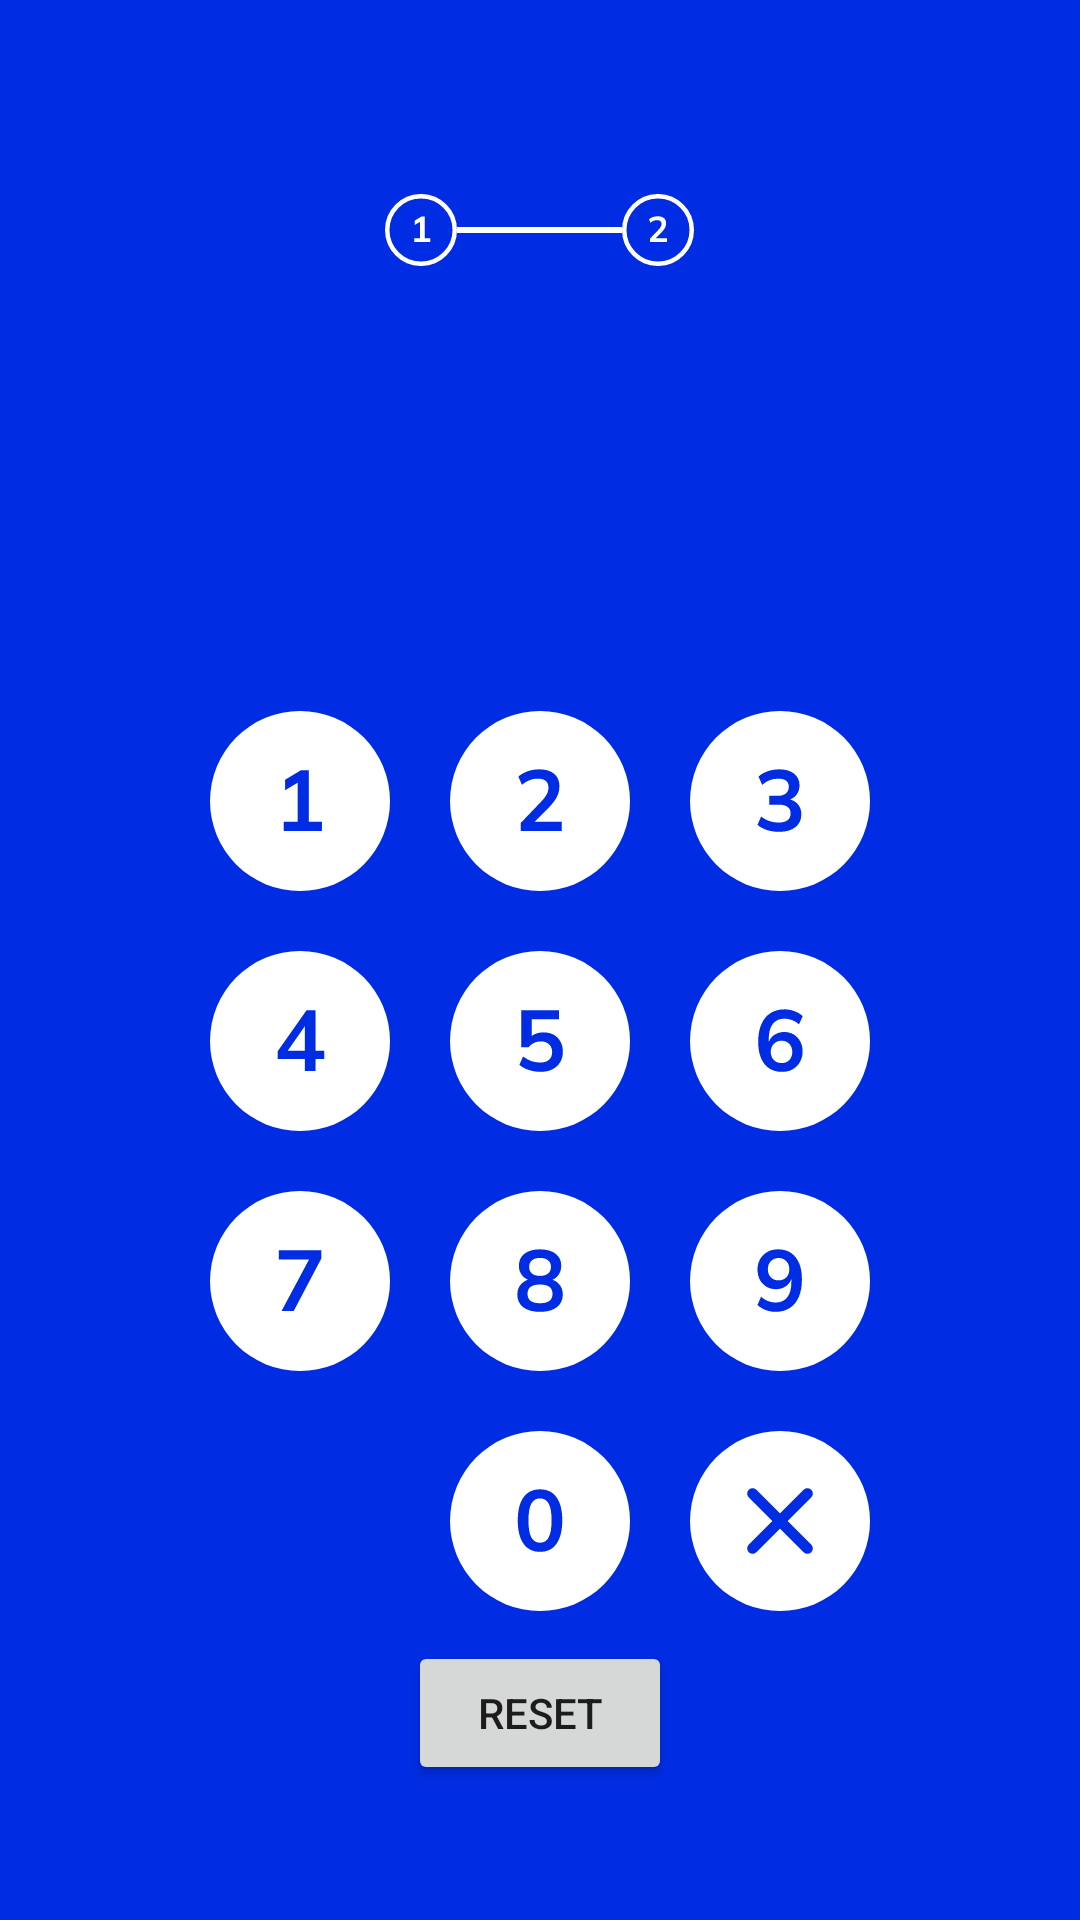

Here is an Android app screen rendered from its layout file. Give the layout XML and the strings, colors and styles it references.
<!-- AndroidManifest.xml: application theme Theme.App_Locker -->
<!-- res/layout/activity_login.xml -->
<?xml version="1.0" encoding="utf-8"?>
<LinearLayout xmlns:android="http://schemas.android.com/apk/res/android"
    android:layout_width="match_parent"
    android:layout_height="match_parent"
    android:id="@+id/linear_layout"
    android:background="#002DE3"
    android:gravity="center"
    android:orientation="vertical">
<LinearLayout
    android:layout_marginVertical="20dp"
    android:layout_width="wrap_content"
    android:layout_height="wrap_content">

    <ImageView
        android:id="@+id/image1"
        android:src="@drawable/image1a"
        android:layout_width="wrap_content"
        android:layout_height="wrap_content"/>
    <ImageView
        android:src="@drawable/image2"
        android:layout_gravity="center_vertical"
        android:layout_width="wrap_content"
        android:layout_height="wrap_content"/>

    <ImageView
        android:id="@+id/image3"
        android:src="@drawable/image3"
        android:layout_width="wrap_content"
        android:layout_height="wrap_content"/>


</LinearLayout>

    <ImageView
        android:layout_width="wrap_content"
        android:layout_height="wrap_content"
        android:src="@drawable/lock" />

    <TextView
        android:id="@+id/textViewPasscode1"
        android:layout_width="wrap_content"
        android:layout_height="wrap_content"
        android:layout_marginVertical="15dp"
        android:layout_marginBottom="24dp"
        android:textColor="@color/white"
        android:textSize="14sp" />


    <TextView
        android:id="@+id/textViewPasscode"
        android:layout_width="wrap_content"
        android:layout_height="wrap_content"
        android:layout_marginBottom="24dp"
        android:inputType="textPassword"
        android:textColor="@color/white"
        android:textSize="34sp" />

    <GridLayout
        android:layout_width="wrap_content"
        android:layout_height="wrap_content"
        android:columnCount="3">

        <ImageView
            android:id="@+id/imageView1"
            android:layout_width="60dp"
            android:layout_height="60dp"
            android:layout_margin="10dp"
            android:src="@drawable/icon_1" />

        <ImageView
            android:id="@+id/imageView2"
            android:layout_width="60dp"
            android:layout_height="60dp"
            android:layout_margin="10dp"
            android:src="@drawable/icon_2" />

        <ImageView
            android:id="@+id/imageView3"
            android:layout_width="60dp"
            android:layout_height="60dp"
            android:layout_margin="10dp"
            android:src="@drawable/icon_3" />

        <ImageView
            android:id="@+id/imageView4"
            android:layout_width="60dp"
            android:layout_height="60dp"
            android:layout_margin="10dp"
            android:src="@drawable/icon_4" />

        <ImageView
            android:id="@+id/imageView5"
            android:layout_width="60dp"
            android:layout_height="60dp"
            android:layout_margin="10dp"
            android:src="@drawable/icon_5" />

        <ImageView
            android:id="@+id/imageView6"
            android:layout_width="60dp"
            android:layout_height="60dp"
            android:layout_margin="10dp"
            android:src="@drawable/icon_6" />

        <ImageView
            android:id="@+id/imageView7"
            android:layout_width="60dp"
            android:layout_height="60dp"
            android:layout_margin="10dp"
            android:src="@drawable/icon_7" />

        <ImageView
            android:id="@+id/imageView8"
            android:layout_width="60dp"
            android:layout_height="60dp"
            android:layout_margin="10dp"
            android:src="@drawable/icon_8" />

        <ImageView
            android:id="@+id/imageView9"
            android:layout_width="60dp"
            android:layout_height="60dp"
            android:layout_margin="10dp"
            android:src="@drawable/icon_9" />

        <View
            android:layout_width="60dp"
            android:layout_height="60dp"
            android:layout_margin="10dp" />


        <ImageView
            android:id="@+id/imageView0"
            android:layout_width="60dp"
            android:layout_height="60dp"
            android:layout_margin="10dp"
            android:src="@drawable/icon_0" />

        <ImageView
            android:id="@+id/imageViewx"
            android:layout_width="60dp"
            android:layout_height="60dp"
            android:layout_margin="10dp"
            android:src="@drawable/icon_x" />

    </GridLayout>

    <Button
        android:id="@+id/buttonReset"
        android:layout_width="wrap_content"
        android:layout_height="wrap_content"
        android:text="reset" />
</LinearLayout>
<!-- resources referenced by this layout -->
<resources>
  <color name="white">#FFFFFFFF</color>
  <!-- drawable icon_1 (drawable) -->
  <vector xmlns:android="http://schemas.android.com/apk/res/android"
      android:width="48dp"
      android:height="48dp"
      android:viewportWidth="48"
      android:viewportHeight="48">
    <path
        android:pathData="M24,0L24,0A24,24 0,0 1,48 24L48,24A24,24 0,0 1,24 48L24,48A24,24 0,0 1,0 24L0,24A24,24 0,0 1,24 0z"
        android:fillColor="#ffffff"/>
    <path
        android:pathData="M19.657,32V29.539H23.383V18.269H24.809L20.025,21.121V18.315L24.235,15.785H26.351V29.539H29.847V32H19.657Z"
        android:fillColor="#002DE3"/>
  </vector>
  <!-- drawable icon_4 (drawable) -->
  <vector xmlns:android="http://schemas.android.com/apk/res/android"
      android:width="48dp"
      android:height="48dp"
      android:viewportWidth="48"
      android:viewportHeight="48">
    <path
        android:pathData="M24,0L24,0A24,24 0,0 1,48 24L48,24A24,24 0,0 1,24 48L24,48A24,24 0,0 1,0 24L0,24A24,24 0,0 1,24 0z"
        android:fillColor="#ffffff"/>
    <path
        android:pathData="M25.292,32V28.826H18.048V26.756L25.753,15.785H28.145V26.572H30.468V28.826H28.145V32H25.292ZM25.292,26.572V19.281H25.844L20.256,27.262V26.572H25.292Z"
        android:fillColor="#002DE3"/>
  </vector>
  <!-- drawable icon_7 (drawable) -->
  <vector xmlns:android="http://schemas.android.com/apk/res/android"
      android:width="48dp"
      android:height="48dp"
      android:viewportWidth="48"
      android:viewportHeight="48">
    <path
        android:pathData="M24,0L24,0A24,24 0,0 1,48 24L48,24A24,24 0,0 1,24 48L24,48A24,24 0,0 1,0 24L0,24A24,24 0,0 1,24 0z"
        android:fillColor="#ffffff"/>
    <path
        android:pathData="M19.083,32L26.948,17.234V18.269H18.347V15.785H29.685V17.993L22.326,32H19.083Z"
        android:fillColor="#002DE3"/>
  </vector>
  <!-- drawable image1a (drawable) -->
  <vector xmlns:android="http://schemas.android.com/apk/res/android"
      android:width="24dp"
      android:height="24dp"
      android:viewportWidth="24"
      android:viewportHeight="24">
    <path
        android:pathData="M12,12m-11.25,0a11.25,11.25 0,1 1,22.5 0a11.25,11.25 0,1 1,-22.5 0"
        android:strokeWidth="1.5"
        android:fillColor="#00000000"
        android:strokeColor="#ffffff"/>
    <path
        android:pathData="M9.734,16V14.716H11.678V8.836H12.422L9.926,10.324V8.86L12.122,7.54H13.226V14.716H15.05V16H9.734Z"
        android:fillColor="#ffffff"/>
  </vector>
  <!-- drawable image2 (drawable) -->
  <vector xmlns:android="http://schemas.android.com/apk/res/android"
      android:width="55dp"
      android:height="2dp"
      android:viewportWidth="55"
      android:viewportHeight="2">
    <path
        android:pathData="M0,0h55v2h-55z"
        android:fillColor="#ffffff"/>
  </vector>
  <style name="Theme.App_Locker" parent="Theme.MaterialComponents.DayNight.NoActionBar">
          
          <item name="colorPrimary">@color/purple_500</item>
          <item name="colorPrimaryVariant">@color/purple_700</item>
          <item name="colorOnPrimary">@color/white</item>
          
          <item name="colorSecondary">@color/teal_200</item>
          <item name="colorSecondaryVariant">@color/teal_700</item>
          <item name="colorOnSecondary">@color/black</item>
          
          <item name="android:statusBarColor">?attr/colorPrimaryVariant</item>
          
      </style>
  <color name="purple_500">#FF6200EE</color>
  <color name="purple_700">#FF3700B3</color>
  <color name="teal_200">#FF03DAC5</color>
  <color name="teal_700">#FF018786</color>
  <color name="black">#FF000000</color>
</resources>
